Run: headless pygame with SDL's dummy video driver; simulated clock (each Clock.tick advances the game by its frame time, no real sleeping); random seed 0; keys injected as events and as key.get_pressed() state; mouse plan: one left click at the window centre at the start of phase 2, then a move to the lower-right quarter at the start of phase 3.
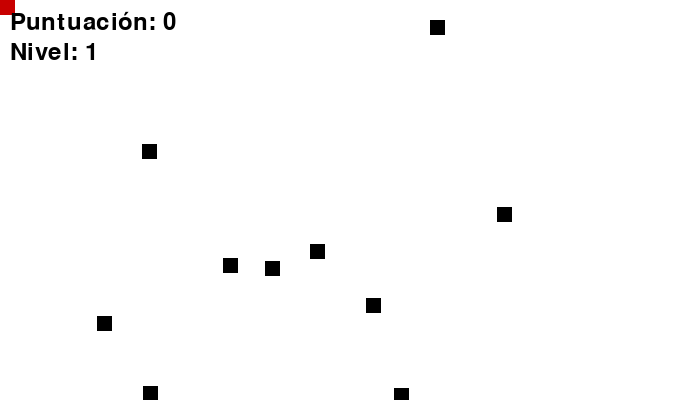
Frame 1 of 4 · flips 1–60 · no input
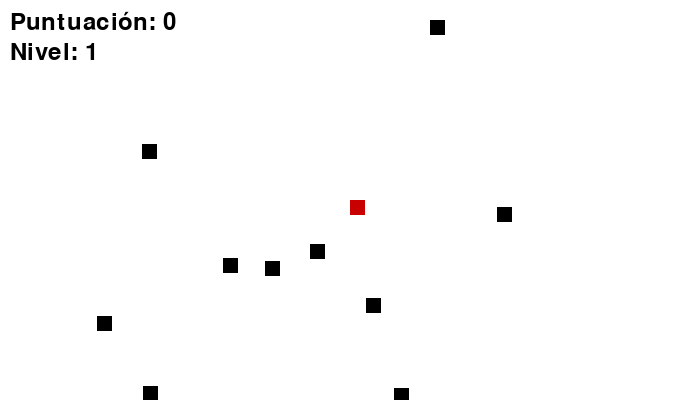
Frame 2 of 4 · flips 61–180 · clicked the window centre · tapped SPACE, RETURN · held RIGHT (→), D
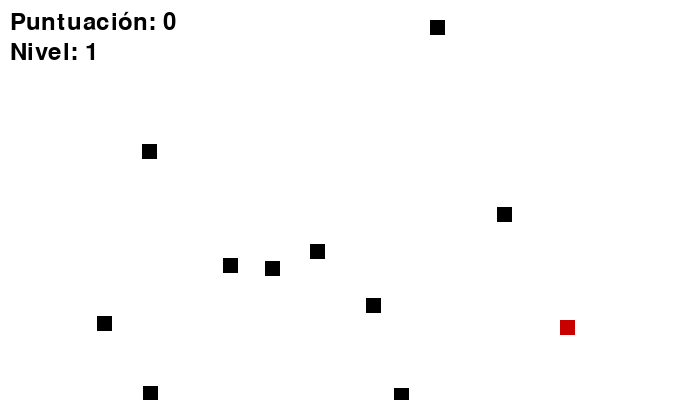
Frame 3 of 4 · flips 181–300 · moved the mouse to the lower-right quarter · held DOWN (↓), S
Frame 4 of 4 · flips 301–420 · held LEFT (←), A, UP (↑), W · screen unchanged from frame 3, image omitted

The pygame program that drew these frames:

import pygame
import random

# Definimos algunos colores
NEGRO = (0, 0, 0)
BLANCO = (255, 255, 255)
ROJO = (200, 0, 0)


# Esta clase representa la pelota.
# Deriva de la clase "Sprite" en Pygame.
class Bloque(pygame.sprite.Sprite):

    # Constructor. Pasa el color del bloque,
    # así como su posición x,y
    def __init__(self, color, largo, alto):
        # Llamada al constructor de la clase padre (Sprite)
        super().__init__()

        # Creamos una imagen del bloque y la rellenamos de color.
        # También se podría emplear una imagen guardada en disco.
        self.image = pygame.Surface([largo, alto])
        self.image.fill(color)

        # Extraemos el objeto rectángulo que posee las dimensiones de la imagen.
        # Estableciendo los valores rect.x e rect.y, actualizamos la posición de este objeto.
        self.rect = self.image.get_rect()

def main():
    # Inicializamos Pygame
    pygame.init()

    #  Establecemos el alto y largo de la pantalla
    LARGO_PANTALLA = 700
    ALTO_PANTALLA = 400
    pantalla = pygame.display.set_mode([LARGO_PANTALLA, ALTO_PANTALLA])

    # Esta es una lista con los 'sprites.'Cada bloque en el programa es
    # añadido a la lista. La lista es gestionada por la clase llamada 'Group.'
    listade_bloques = pygame.sprite.Group()

    # Esta es una lista de cada sprite. En ella están todos los bloques, incluido el del protagonista.
    listade_todolos_sprites = pygame.sprite.Group()

    for i in range(10):
        # Esto representa un bloque
        bloque = Bloque(NEGRO, 15, 15)

        # Establecemos una ubicación aleatoria para el bloque.
        bloque.rect.x = random.randrange(LARGO_PANTALLA)
        bloque.rect.y = random.randrange(ALTO_PANTALLA)

        # Añadimos el bloque a la lista de objetos.
        listade_bloques.add(bloque)
        listade_todolos_sprites.add(bloque)

    # Creamos un bloque protagonista ROJO
    protagonista = Bloque(ROJO, 15, 15)
    listade_todolos_sprites.add(protagonista)

    # Iteramos hasta que el usuario haga click sobre el botón de salir.
    hecho = False

    # Se usa para establecer cuan rápido se actualiza la pantalla
    reloj = pygame.time.Clock()

    # Esta es la fuente que usaremos para dibujar el texto en pantalla (tamaño 36)
    fuente = pygame.font.Font(None, 36)

    # Puntuación actual
    puntuacion = 0

    # Nivel actual
    nivel = 1

    # -------- Bucle principal del Programa -----------
    while not hecho:
        # TODOS LOS EVENTOS DE PROCESAMIENTO DEBERÍAN IR DEBAJO DE ESTE COMENTARIO

        for evento in pygame.event.get():  # El usuario hizo algo
            if evento.type == pygame.QUIT:  # Si el usuario pincha sobre cerrar
                hecho = True  # Anuncio que hemos terminado por lo que abandonamos el bucle

        # Obtenemos la posición actual del ratón. Nos la devuelve como
        # una lista de dos números.
        pos = pygame.mouse.get_pos()

        # TODOS LOS EVENTOS DE PROCESAMIENTO DEBERÍAN IR ENCIMA DE ESTE COMENTARIO

        # TODA LA LÓGICA DEL JUEGO DEBERÍA IR DEBAJO DE ESTE COMENTARIO

        # Extraemos de la lista los valores de x e y,
        # tal como si extrajéramos letras de una cadena de texto.
        # Situamos al objeto protagonista en la ubicación del ratón.
        protagonista.rect.x = pos[0]
        protagonista.rect.y = pos[1]

        #  Observamos por si el bloque protagonista ha colisionado contra algo.
        lista_impactos_bloques = pygame.sprite.spritecollide(protagonista, listade_bloques, True)

        # Comprobamos la lista de colisiones
        for bloque in lista_impactos_bloques:
            puntuacion += 1
            print(puntuacion)

        # Comprobamos si todos los bloques han desparecido.
        # Si es así, subimos un nivel.
        if len(listade_bloques) == 0:
            # Sumamos 1 al nivel.
            nivel += 1

            # Añadimos más bloques. El número dependerá del nivel.
            # Podríamos, también usar una declaración 'if' para singularizar qué sucede
            # en los niveles 2, 3, 4, etc.
            for i in range(nivel * 10):
                # Esto representa un bloque
                bloque = Bloque(NEGRO, 15, 15)

                # Establecemos una ubicación aleatoria para el bloque.
                bloque.rect.x = random.randrange(LARGO_PANTALLA)
                bloque.rect.y = random.randrange(ALTO_PANTALLA)

                # Añadimos el bloque a la lista de objetos.
                listade_bloques.add(bloque)
                listade_todolos_sprites.add(bloque)

        # TODA LA LÓGICA DEL JUEGO DEBERÍA IR ENCIMA DE ESTE COMENTARIO

        # TODO EL CÓDIGO DE DIBUJO DEBERÍA IR DEBAJO DE ESTE COMENTARIO

        # Limpiamos la pantalla
        pantalla.fill(BLANCO)

        # Dibujamos todos los sprites
        listade_todolos_sprites.draw(pantalla)

        texto = fuente.render("Puntuación: " + str(puntuacion), True, NEGRO)
        pantalla.blit(texto, [10, 10])

        texto = fuente.render("Nivel: " + str(nivel), True, NEGRO)
        pantalla.blit(texto, [10, 40])

        # TODO EL CÓDIGO DE DIBUJO DEBERÍA IR ENCIMA DE ESTE COMENTARIO

        # Limitamos a 60 fps
        reloj.tick(60)
        pygame.mouse.set_visible(False)
        # Avanzamos y actualizamos la pantalla que ya hemos dibujado.
        pygame.display.flip()


if __name__ == "__main__":
    main()
